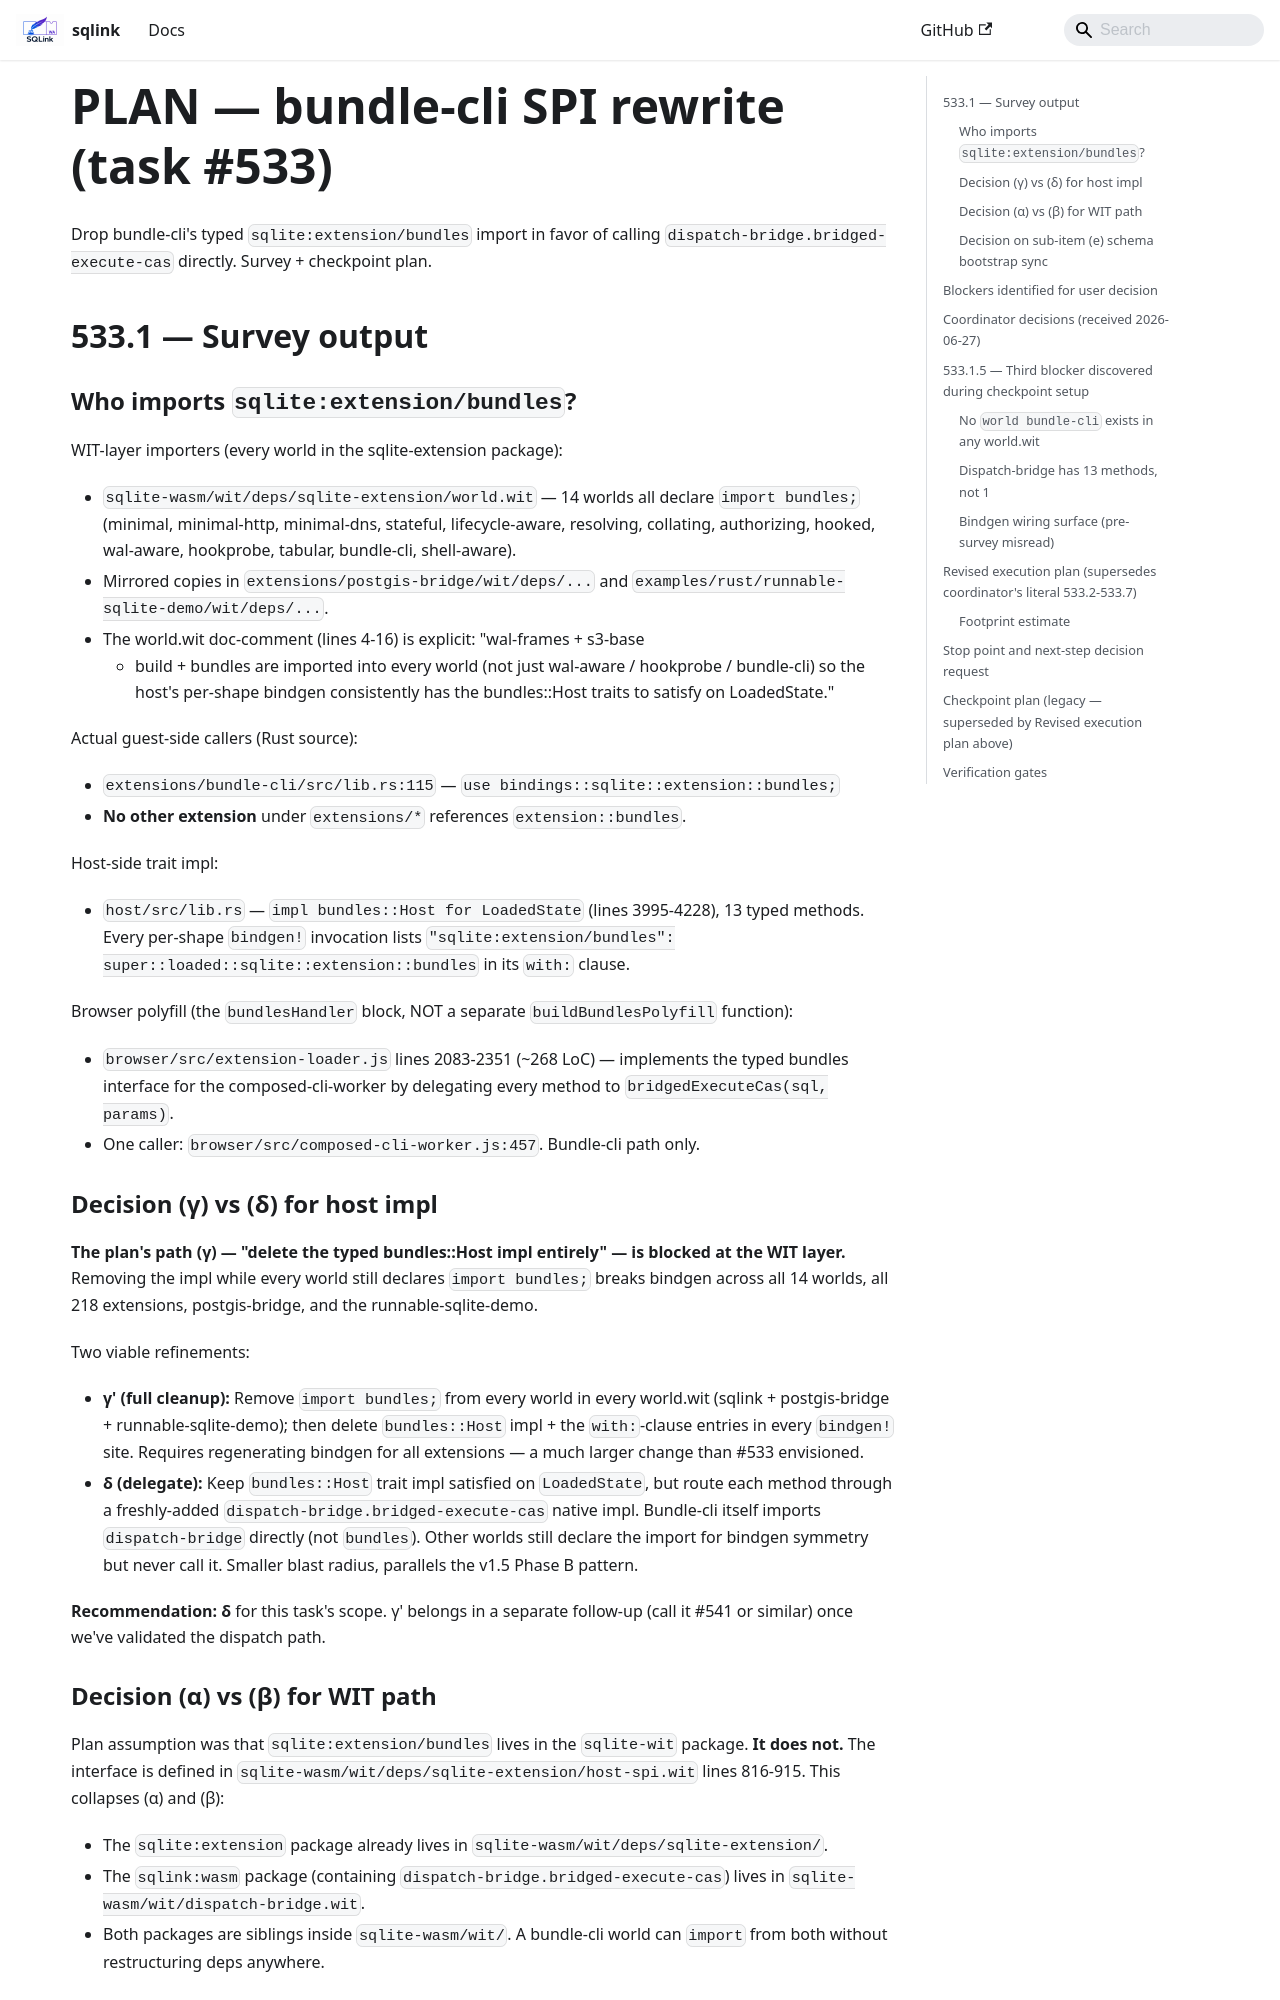

repository: tegmentum/sqlink · page: plans/PLAN-bundle-cli-spi-rewrite/index.html · generator: docusaurus

# PLAN — bundle-cli SPI rewrite (task #533)

Drop bundle-cli's typed `sqlite:extension/bundles` import in favor of calling
`dispatch-bridge.bridged-execute-cas` directly. Survey + checkpoint plan.

## 533.1 — Survey output

### Who imports `sqlite:extension/bundles`?

WIT-layer importers (every world in the sqlite-extension package):
- `sqlite-wasm/wit/deps/sqlite-extension/world.wit` — 14 worlds all declare
  `import bundles;` (minimal, minimal-http, minimal-dns, stateful,
  lifecycle-aware, resolving, collating, authorizing, hooked, wal-aware,
  hookprobe, tabular, bundle-cli, shell-aware).
- Mirrored copies in `extensions/postgis-bridge/wit/deps/...` and
  `examples/rust/runnable-sqlite-demo/wit/deps/...`.
- The world.wit doc-comment (lines 4-16) is explicit: "wal-frames + s3-base
  + build + bundles are imported into every world (not just wal-aware /
  hookprobe / bundle-cli) so the host's per-shape bindgen consistently
  has the bundles::Host traits to satisfy on LoadedState."

Actual guest-side callers (Rust source):
- `extensions/bundle-cli/src/lib.rs:115` —
  `use bindings::sqlite::extension::bundles;`
- **No other extension** under `extensions/*` references `extension::bundles`.

Host-side trait impl:
- `host/src/lib.rs` — `impl bundles::Host for LoadedState` (lines 3995-4228),
  13 typed methods. Every per-shape `bindgen!` invocation lists
  `"sqlite:extension/bundles": super::loaded::sqlite::extension::bundles`
  in its `with:` clause.

Browser polyfill (the `bundlesHandler` block, NOT a separate
`buildBundlesPolyfill` function):
- `browser/src/extension-loader.js` lines 2083-2351 (~268 LoC) — implements
  the typed bundles interface for the composed-cli-worker by delegating
  every method to `bridgedExecuteCas(sql, params)`.
- One caller: `browser/src/composed-cli-worker.js:457`. Bundle-cli path
  only.

### Decision (γ) vs (δ) for host impl

**The plan's path (γ) — "delete the typed bundles::Host impl entirely" —
is blocked at the WIT layer.** Removing the impl while every world still
declares `import bundles;` breaks bindgen across all 14 worlds, all 218
extensions, postgis-bridge, and the runnable-sqlite-demo.

Two viable refinements:

- **γ' (full cleanup):** Remove `import bundles;` from every world in
  every world.wit (sqlink + postgis-bridge + runnable-sqlite-demo); then
  delete `bundles::Host` impl + the `with:`-clause entries in every
  `bindgen!` site. Requires regenerating bindgen for all extensions — a
  much larger change than #533 envisioned.
- **δ (delegate):** Keep `bundles::Host` trait impl satisfied on
  `LoadedState`, but route each method through a freshly-added
  `dispatch-bridge.bridged-execute-cas` native impl. Bundle-cli itself
  imports `dispatch-bridge` directly (not `bundles`). Other worlds still
  declare the import for bindgen symmetry but never call it. Smaller
  blast radius, parallels the v1.5 Phase B pattern.

**Recommendation: δ** for this task's scope. γ' belongs in a separate
follow-up (call it #541 or similar) once we've validated the dispatch
path.

### Decision (α) vs (β) for WIT path

Plan assumption was that `sqlite:extension/bundles` lives in the
`sqlite-wit` package. **It does not.** The interface is defined in
`sqlite-wasm/wit/deps/sqlite-extension/host-spi.wit` lines 816-915. This
collapses (α) and (β):

- The `sqlite:extension` package already lives in
  `sqlite-wasm/wit/deps/sqlite-extension/`.
- The `sqlink:wasm` package (containing `dispatch-bridge.bridged-execute-cas`)
  lives in `sqlite-wasm/wit/dispatch-bridge.wit`.
- Both packages are siblings inside `sqlite-wasm/wit/`. A bundle-cli
  world can `import` from both without restructuring deps anywhere.

**Recommendation: (β-equivalent).** Give bundle-cli a bespoke world that
declares the dispatch-bridge import alongside whatever subset of
sqlite-extension imports it still needs (note: bundle-cli currently uses
the `bundle-cli` world from sqlite-extension/world.wit lines ~250). The
simplest path is to edit that `world bundle-cli { ... }` block in-place:
drop `import bundles;`, add `import sqlink:wasm/dispatch-bridge;`.
